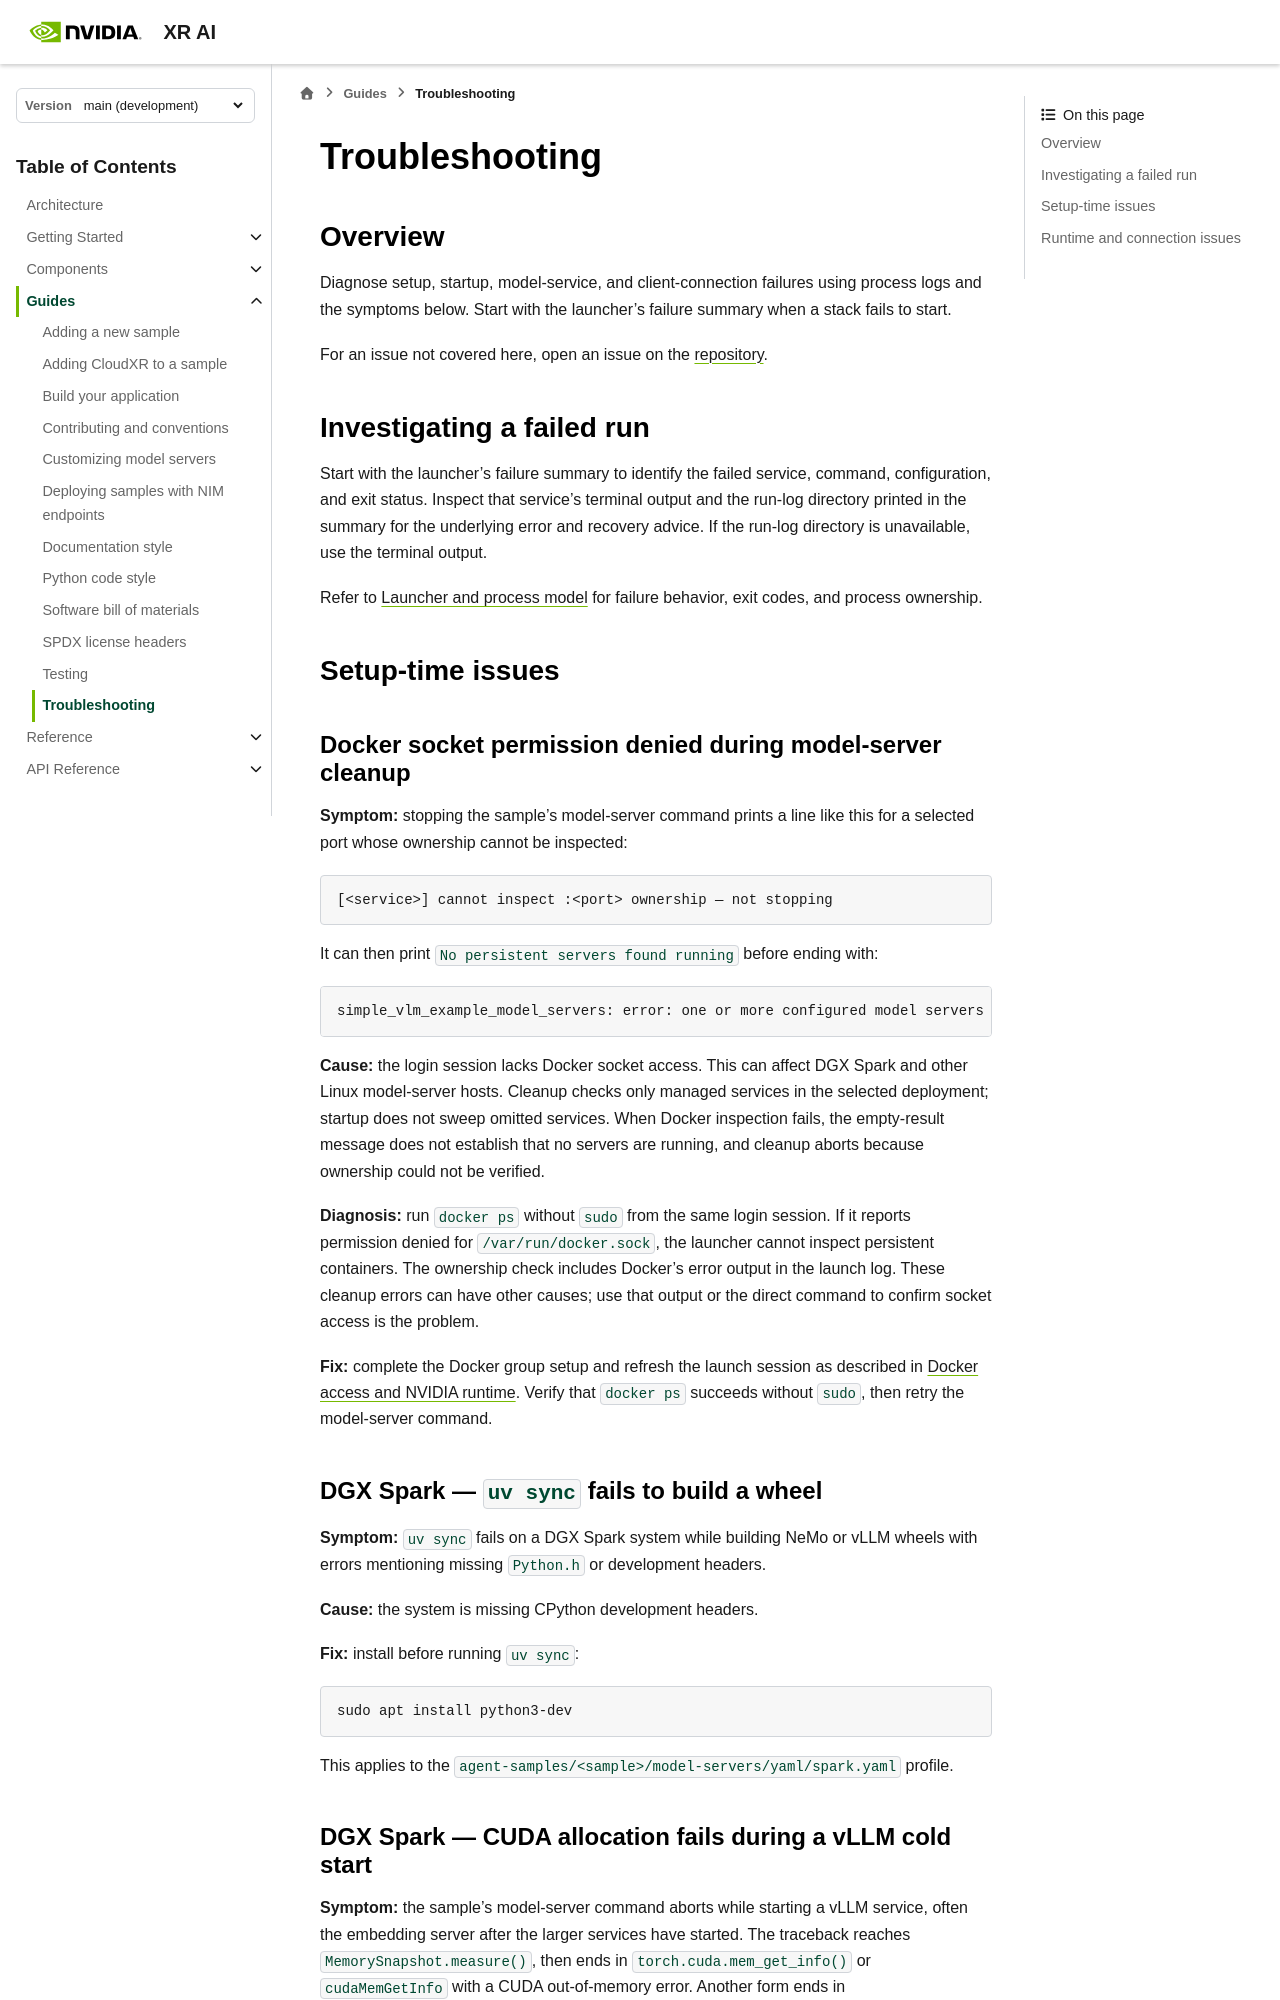

repository: NVIDIA/xr-ai · page: latest/guides/troubleshooting.html · generator: sphinx

<!--
  SPDX-FileCopyrightText: Copyright (c) 2026 NVIDIA CORPORATION & AFFILIATES. All rights reserved.
  SPDX-License-Identifier: Apache-2.0
-->

# Troubleshooting

## Overview

Diagnose setup, startup, model-service, and client-connection failures using
process logs and the symptoms below. Start with the launcher's failure summary
when a stack fails to start.

For an issue not covered here, open an issue on the
[repository](https://github.com/NVIDIA/xr-ai).

## Investigating a failed run

Start with the launcher's failure summary to identify the failed service,
command, configuration, and exit status. Inspect that service's terminal
output and the run-log directory printed in the summary for the underlying
error and recovery advice. If the run-log directory is unavailable, use the
terminal output.

Refer to {doc}`../components/launcher-and-process-model` for failure behavior,
exit codes, and process ownership.

## Setup-time issues

(dgx-spark-docker-socket-permission-denied-during-model-server-cleanup)=
### Docker socket permission denied during model-server cleanup

**Symptom:** stopping the sample's model-server command prints a line like this for a selected port
whose ownership cannot be inspected:

```text
[<service>] cannot inspect :<port> ownership — not stopping
```

It can then print `No persistent servers found running` before ending with:

```text
simple_vlm_example_model_servers: error: one or more configured model servers could not be stopped
```

**Cause:** the login session lacks Docker socket access. This can affect DGX
Spark and other Linux model-server hosts. Cleanup checks only managed services
in the selected deployment; startup does not sweep omitted services. When Docker
inspection fails, the empty-result message does not establish that no servers
are running, and cleanup aborts because ownership could not be verified.

**Diagnosis:** run `docker ps` without `sudo` from the same login session. If
it reports permission denied for `/var/run/docker.sock`, the launcher cannot
inspect persistent containers. The ownership check includes Docker's error
output in the launch log. These cleanup errors can have other causes; use
that output or the direct command to confirm socket access is the problem.

**Fix:** complete the Docker group setup and refresh the launch session as
described in {ref}`docker-host-setup`. Verify that `docker ps` succeeds without
`sudo`, then retry the model-server command.

### DGX Spark — `uv sync` fails to build a wheel

**Symptom:** `uv sync` fails on a DGX Spark system while building NeMo or
vLLM wheels with errors mentioning missing `Python.h` or development
headers.

**Cause:** the system is missing CPython development headers.

**Fix:** install before running `uv sync`:

```bash
sudo apt install python3-dev
```

This applies to the `agent-samples/<sample>/model-servers/yaml/spark.yaml` profile.
